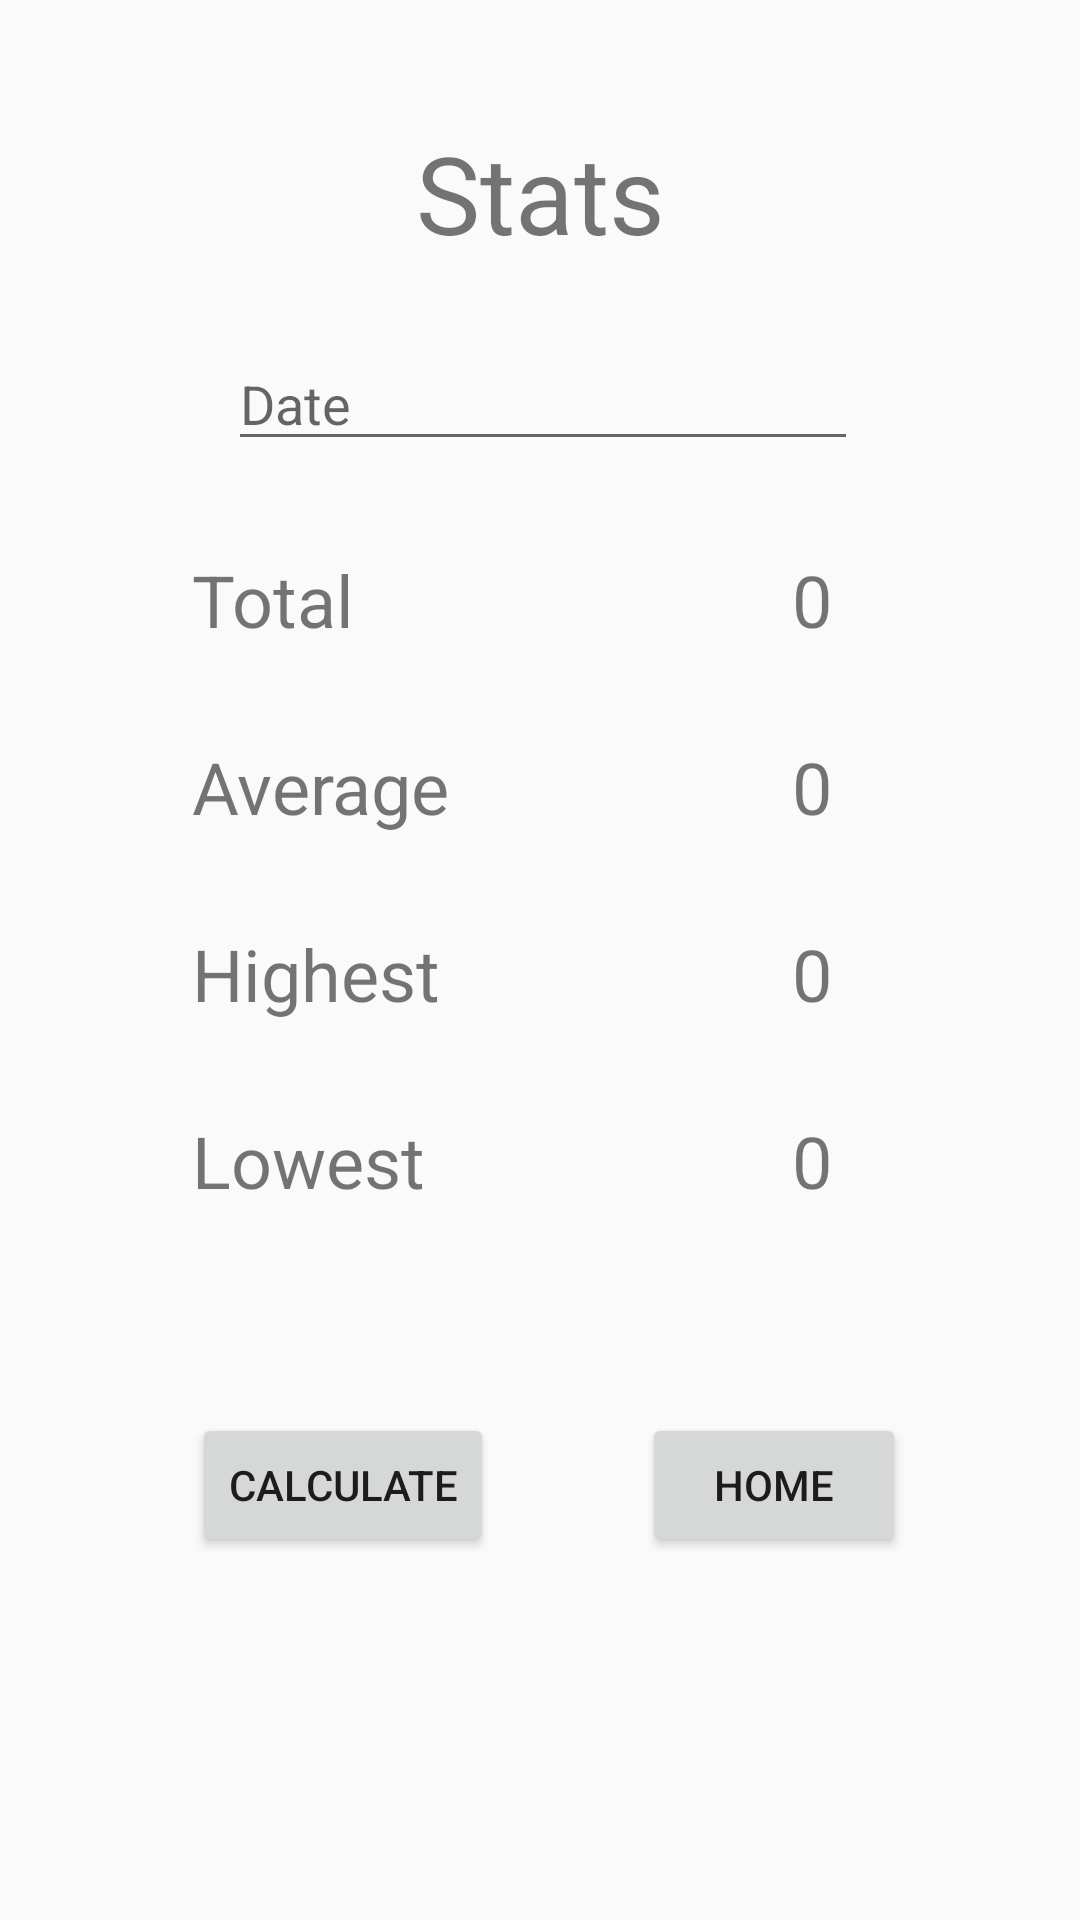

Layout XML and referenced resources for this Android screen:
<!-- AndroidManifest.xml: application theme AppTheme -->
<!-- res/layout/activity_statistics.xml -->
<?xml version="1.0" encoding="utf-8"?>
<androidx.constraintlayout.widget.ConstraintLayout xmlns:android="http://schemas.android.com/apk/res/android"
    xmlns:app="http://schemas.android.com/apk/res-auto"
    xmlns:tools="http://schemas.android.com/tools"
    android:layout_width="match_parent"
    android:layout_height="match_parent"
    tools:context=".ui.activity.expenses.StatisticsActivity">

    <TextView
        android:id="@+id/textView2"
        android:layout_width="wrap_content"
        android:layout_height="wrap_content"
        android:layout_marginTop="40dp"
        android:text="Stats"
        android:textSize="36sp"
        app:layout_constraintEnd_toEndOf="parent"
        app:layout_constraintStart_toStartOf="parent"
        app:layout_constraintTop_toTopOf="parent" />

    <TextView
        android:id="@+id/textViewTotal"
        android:layout_width="0dp"
        android:layout_height="wrap_content"
        android:layout_marginStart="64dp"
        android:layout_marginLeft="64dp"
        android:layout_marginTop="30dp"
        android:text="Total      "
        android:textSize="24sp"
        app:layout_constraintStart_toStartOf="parent"
        app:layout_constraintTop_toBottomOf="@+id/editTextDate" />

    <TextView
        android:id="@+id/textViewTint"
        android:layout_width="wrap_content"
        android:layout_height="wrap_content"
        android:layout_marginTop="30dp"
        android:layout_marginLeft="200dp"
        android:text="0"
        android:textSize="24sp"
        app:layout_constraintStart_toStartOf="@+id/textViewTotal"
        app:layout_constraintTop_toBottomOf="@+id/editTextDate" />

    <TextView
        android:id="@+id/textViewAvg"
        android:layout_width="87dp"
        android:layout_height="wrap_content"
        android:layout_marginStart="64dp"
        android:layout_marginLeft="64dp"
        android:layout_marginTop="30dp"
        android:text="Average"
        android:textSize="24sp"
        app:layout_constraintStart_toStartOf="parent"
        app:layout_constraintTop_toBottomOf="@+id/textViewTotal" />

    <TextView
        android:id="@+id/textViewAvgInt"
        android:layout_width="wrap_content"
        android:layout_height="wrap_content"
        android:layout_marginTop="30dp"
        android:layout_marginLeft="200dp"
        android:text="0"
        android:textSize="24sp"
        app:layout_constraintStart_toStartOf="@+id/textViewAvg"
        app:layout_constraintTop_toBottomOf="@+id/textViewTint" />

    <TextView
        android:id="@+id/textViewHigh"
        android:layout_width="wrap_content"
        android:layout_height="wrap_content"
        android:layout_marginStart="64dp"
        android:layout_marginLeft="64dp"
        android:layout_marginTop="30dp"
        android:text="Highest "
        android:textSize="24sp"
        app:layout_constraintStart_toStartOf="parent"
        app:layout_constraintTop_toBottomOf="@+id/textViewAvg" />

    <TextView
        android:id="@+id/textViewHInt"
        android:layout_width="wrap_content"
        android:layout_height="wrap_content"
        android:layout_marginTop="30dp"
        android:layout_marginLeft="200dp"
        android:text="0"
        android:textSize="24sp"
        app:layout_constraintStart_toStartOf="@+id/textViewHigh"
        app:layout_constraintTop_toBottomOf="@+id/textViewAvgInt" />

    <TextView

        android:id="@+id/textViewLow"
        android:layout_width="wrap_content"
        android:layout_height="wrap_content"
        android:layout_marginStart="64dp"
        android:layout_marginLeft="64dp"
        android:layout_marginTop="30dp"
        android:text="Lowest  "
        android:textSize="24sp"
        app:layout_constraintStart_toStartOf="parent"
        app:layout_constraintTop_toBottomOf="@+id/textViewHigh" />

    <TextView

        android:id="@+id/textViewLInt"
        android:layout_width="wrap_content"
        android:layout_height="wrap_content"
        android:layout_marginTop="30dp"
        android:layout_marginLeft="200dp"
        android:text="0"
        android:textSize="24sp"
        app:layout_constraintStart_toStartOf="@+id/textViewLow"
        app:layout_constraintTop_toBottomOf="@+id/textViewHInt" />

    <EditText
        android:id="@+id/editTextDate"
        android:layout_width="wrap_content"
        android:layout_height="wrap_content"
        android:layout_marginStart="76dp"
        android:layout_marginLeft="76dp"
        android:layout_marginTop="24dp"
        android:ems="10"
        android:hint="Date"
        app:layout_constraintStart_toStartOf="parent"
        app:layout_constraintTop_toBottomOf="@+id/textView2" />

    <Button
        android:id="@+id/Calculate"
        android:layout_width="wrap_content"
        android:layout_height="wrap_content"
        android:layout_marginStart="64dp"
        android:layout_marginLeft="64dp"
        android:layout_marginTop="68dp"
        android:onClick="calculate"
        android:text="Calculate"
        app:layout_constraintStart_toStartOf="parent"
        app:layout_constraintTop_toBottomOf="@+id/textViewLow" />

    <Button
        android:id="@+id/Home"
        android:layout_width="wrap_content"
        android:layout_height="wrap_content"
        android:layout_marginTop="68dp"
        android:layout_marginLeft="150dp"
        android:onClick="goHome"
        android:text="Home"
        app:layout_constraintStart_toStartOf="@+id/Calculate"
        app:layout_constraintTop_toBottomOf="@+id/textViewLInt" />
</androidx.constraintlayout.widget.ConstraintLayout>
<!-- resources referenced by this layout -->
<resources>
  <style name="AppTheme" parent="Theme.AppCompat.Light.DarkActionBar">
          
          <item name="colorPrimary">@color/colorPrimary</item>
          <item name="colorPrimaryDark">@color/colorPrimaryDark</item>
          <item name="colorAccent">@color/colorAccent</item>
          <item name="android:actionBarStyle">@color/colorPrimaryDark</item>
      </style>
  <color name="colorPrimary">#008577</color>
  <color name="colorPrimaryDark">#89CFF0</color>
  <color name="colorAccent">#D50000</color>
</resources>
